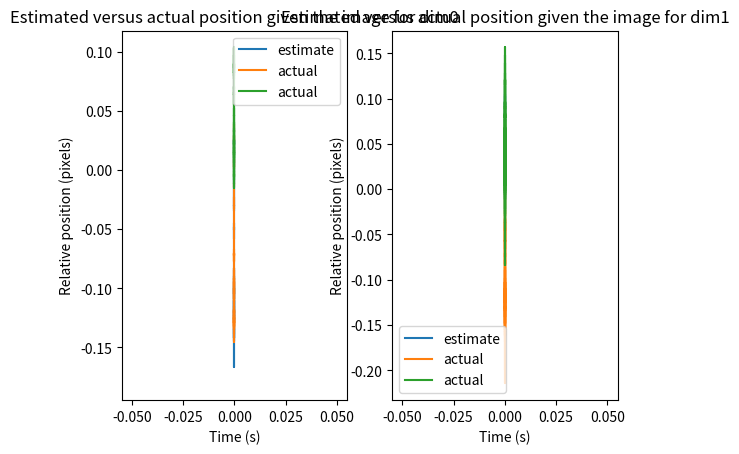

Reproduce this figure in Python.
# Code for a particle filter
#
# A particle filter lets us sample the distribution of hidden states
#    given the observed state in a Markov chain where the hidden 
#    state is continuous valued.
# The file defines class prototypes to be implemented to run the filter

import numpy as np
import matplotlib.pyplot as plt


def gauss(X, s):
    """
    Gaussian PDF with sdev = s
    """
    return np.exp(- 0.5 * X ** 2 / s ** 2) / np.sqrt(2 * np.pi * s ** 2)


class PropDist:
    """
    Class prototype for proposal distributions
    """
    def __init__(self, _dim):
        """
        Create a proposal distribution object
        _dim = dimension of hidden state of the Markov model
        """
        self.dim = _dim
    
    def prob(self):
        return 0
    
    def sample(self, shape):
        return np.zeros(size = dim)


class InitPropDist(PropDist):
    def __init__(self, _dim):
        """
        Create an object for the proposal distribution for the first
            hidden state. 
        """
        PropDist.__init__(self, _dim)
    
    def prob(self, X0, Y0):
        """
        Return proposal probability q(X0|Y0)
        X0 - Hidden Initial State
        Y0 - Initial Observation
        """
        return 0
    
    def sample(self, Y0, N_S):
        """
        Sample from proposal distribution given Y0
        Y0 - Initial observation
        N_S - number of samples to return
        Returns samples as rows
        """
        return np.zeros((N_S, self.dim))


class GaussIPD(InitPropDist):
    def __init__(self, _sigma, _dim):
        """
        Create a simple Gaussian proposal distribution for the
            initial state:
        q(X_0|Y_0) = N(0, sigma)
        _sigma - variance
        _dim - dimension of hidden states
        """
        InitPropDist.__init__(self, _dim)
        self.sigma = _sigma
    
    def prob(self, X0, Y0):
        """
        Return the proposal probability q(X0|Y0)
        X0 - Initial hidden state
        Y0 - Initial observed state
        """
        return np.prod(gauss(X0, self.sigma), axis = 1)
    
    def sample(self, Y0, N_S):
        """
        Sample from proposal distribution given Y0
        Y0 - Initial observation
        N_S - number of samples to return
        Returns samples as rows
        """
        return self.sigma * np.random.randn(N_S, self.dim)


class TransPropDist(PropDist):
    def __init__(self, _dim):
        """
        Object for the proposal distribution for transitions between
            hidden states:
        q(Xc|Yc, Xp), 
        Xc - current hidden state
        Yc - current observed state
        Xp - previous hidden state
        """
        PropDist.__init__(self, _dim)
    
    def prob(self, Xc, Yc, Xp):
        """
        Return value of q(Xc|Yc, Xp)
        """
        return 0
    
    def sample(self, Yc, Xp):
        """
        Return samples Xc ~ q(Xc|Yc, Xp)
        Note Xp has rows that are samples and columns that are the
            dimensions of the hidden state
        """
        return np.zeros(Xp.shape)


class GaussTPD(TransPropDist):
    def __init__(self, _sigma, _dim):
        """
        Simple gaussian transition proposal distribution:
            q(Xc|Yc, Xp) ~ N(mu = Xp, sigma)
        _sigma - standard deviation for the proposal
        _dim - dimension of hidden state of the markov model
        """
        TransPropDist.__init__(self, _dim)
        self.sigma = _sigma
        
    def prob(self, Xc, Yc, Xp):
        """
        Returns the probability N(mu = Xp, sigma)(Xc)
        """
        return np.prod(gauss(Xc - Xp, self.sigma), axis = 1)
    
    def sample(self, Yc, Xp):
        """
        Samples from the proposal distribution
        Yc - Current observed state
        Xp - previous hidden state, each particle comes in as a row
        """
        return np.random.randn(*Xp.shape) * self.sigma + Xp


# In addition to proposal distributions, we have potentials that give us
#   the probabilities of the HMM transition and the emission probabilities

class Potential:
    """
    Simple Class prototype for potentials
    """
    def __init__(self):
        0
        
    def prob(self):
        return 0


class InitialPotential(Potential):
    """
    Class prototype for the prior on the initial hidden state of the HMM,
    p(X0)
    """
    def __init__(self, _dim):
        Potential.__init__(self)
        self.dim = _dim
        
    def prob(self, Xc):
        return 0


class GaussIP(InitialPotential):
    def __init__(self, _sigma, _dim):
        """
        Simple Prior for the initial hidden state
            p(X0) = N(0, _sigma)
        _sigma - standard deviation
        _dim - dimension of hidden state
        """
        self.sigma = _sigma
        InitialPotential.__init__(self, _dim)
    
    def prob(self, Xc):
        return np.prod(gauss(Xc, self.sigma), axis = 1)

class TransPotential(Potential):
    """
    Class prototype for the transition probability potential:
    p(Xc|Xp), Xc - current state, Xp - previous state
    """
    def __init__(self, _dim):
        Potential.__init__(self)
        self.dim = _dim
        
    def prob(self, Xc, Xp):
        """
        Return probability p(Xc|Xp)
        """
        return 0


class GaussTP(TransPotential):
    """
    Gaussian transition probability potential:
    p(Xc|Xp) = N(mu = Xp, sigma)
    """
    def __init__(self, _sigma, _dim):
        """
        _sigma - standard deviation
        _dim - dimension of hidden state
        """
        TransPotential.__init__(self, _dim)
        self.sigma = _sigma
        
    def prob(self, Xc, Xp):
        """
        Return p(Xc|Xp)
        """
        return np.prod(gauss(Xc - Xp, self.sigma), axis = 1)


class LikelihoodPotential(Potential):
    """
    Class prototype for likelihood function p(Yc|Xc)
    Yc - current observed state
    Xc - current hidden state
    """
    def __init__(self):
        Potential.__init__(self)
    
    def prob(self, Yc, Xc):
        """
        Return p(Yc|Xc)
        """
        return 0
    
class GaussLP(LikelihoodPotential):
    """
    Simple gaussian likelihood p(Yc|Xc) = N(mu = Xc, _sigma)
    """
    def __init__(self, _sigma):
        LikelihoodPotential.__init__(self)
        self.sigma = _sigma
    
    def prob(self, Yc, Xc):
        return np.prod(gauss(Yc - Xc, self.sigma), axis = 1)


class ParticleFilter:
    """
    Actual class for the particle filter
    Stores the potentials and proposal distributions to run the HMM
    N_T - number of time steps
    N_P - number of particles
    dim - number of dimensions of hidden state
    After calling run with some output data, the class stores the 
        weights and the associated particles in the arrays
    self.XS - weights in form (N_T, N_P, dim)
    self.WS - weights in the form (N_T, N_P)
    Note XS[i], WS[i] correspond to samples and weights from the
        following distribution:
        p(X_i|Y_0,Y_1,...,Y_i)
    """
    def __init__(self, _ipd, _tpd, _ip, _tp, _lp):
        """
        Create a Particle Filter Object
        ipd - Initial Proposal Distribution
        tpd - Transition Proposal Distribution
        ip - Initial Potential
        tp - Transition Potential
        lp - Likelihood Potential
        """
        self.ipd = _ipd
        self.tpd = _tpd
        self.ip = _ip
        self.tp = _tp
        self.lp = _lp
        self.dim = self.ipd.dim
        
    def resample(self, W):
        """
        Implements the systematic resampling method
        Given a normalized weight matrix W (shape (N_S)), return 
            indices corresponding to a resampling
        Eg. if we have our samples X, then
        X[idx] gives us a resampling of those samples
        """
        u = np.random.random() / self.N_P
        U = u + np.arange(self.N_P) / (1. * self.N_P)
        S = np.cumsum(W)

        i = 0
        j = 0
        idx = np.zeros(self.N_P, dtype = 'int')

        while(j < self.N_P and i < self.N_P):
            if (U[j] <= S[i]):
                idx[j] = i
                j = j + 1
            else:
                i = i + 1
        return idx
    
    def run(self, Y, _N_P):
        """
        Y - matrix of observed values of the form
        N_P - number of particles to use
        Y_T = np.zeros(N_T, other dims)
        
        Performs a resampling if the effective sample size becomes
            less than have the number of particles
        """
        self.resample_times = []
        self.N_P = _N_P
        self.N_T = Y.shape[0]
        self.XS = np.zeros((self.N_T, self.N_P, self.dim)).astype('float32')
        self.WS = np.zeros((self.N_T, self.N_P)).astype('float32')
        
        self.XS[0] = self.ipd.sample(Y[0], self.N_P)
        self.WS[0] = (self.ip.prob(self.XS[0]) 
                      * self.lp.prob(Y[0], self.XS[0]) 
                      / self.ipd.prob(self.XS[0], Y[0])
                      )
        self.WS[0] = self.WS[0] / np.sum(self.WS[0])
        
        for i in range(1, self.N_T):
            self.XS[i] = self.tpd.sample(Y[i], self.XS[i - 1])
            self.WS[i] = (self.WS[i - 1] 
                          * self.lp.prob(Y[i], self.XS[i]) 
                          * self.tp.prob(self.XS[i], self.XS[i - 1]) 
                          / self.tpd.prob(self.XS[i], Y[i], self.XS[i - 1])
                          )
            self.WS[i] = self.WS[i] / np.sum(self.WS[i])
            if (np.sum(self.WS[i] ** 2) ** (-1) < self.N_P / 2.):
                idx = self.resample(self.WS[i])
                self.XS[i] = self.XS[i, idx]
                self.WS[i] = 1. / self.N_P
                self.resample_times.append(i)
    
        self.means = np.sum(self.XS * 
                            self.WS.reshape(self.N_T, self.N_P, 1), 
                            axis = 1)
        self.sdevs = np.sqrt(np.sum(self.XS ** 2 * 
                            self.WS.reshape(self.N_T, self.N_P, 1), 
                                 axis = 1) - self.means ** 2)
    
            
    def plot(self, X0, X1, DT):
        """
        Generate a plot of the estimated hidden state and the real hidden state
            as a function of time
        X0 - actual hidden state along dimension 0
        X1 - actual hidden state along dimension 1
        DT - timestep size
        """
        
                
        plt.subplot(1, 2, 1)
        plt.fill_between(DT * np.arange(self.N_T), 
                         self.means[:, 0] - self.sdevs[:, 0], 
                         self.means[:, 0] + self.sdevs[:, 0], 
                         alpha = 0.5, linewidth = 1.)
        plt.plot(DT * np.arange(self.N_T), self.means[:, 0], label = 'estimate')
        plt.plot(DT * np.arange(self.N_T), X0, label = 'actual')
        plt.xlabel('Time (s)')
        plt.ylabel('Relative position (pixels)')
        plt.legend()
        plt.title('Estimated versus actual position given the image for dim0')
        
        plt.subplot(1, 2, 2)
        plt.fill_between(DT * np.arange(self.N_T), 
                         self.means[:, 1] - self.sdevs[:, 1], 
                         self.means[:, 1] + self.sdevs[:, 1], 
                         alpha = 0.5, linewidth = 1.)
        plt.plot(DT * np.arange(self.N_T), self.means[:, 1], label = 'estimate')
        plt.plot(DT * np.arange(self.N_T), X1, label = 'actual')
        plt.xlabel('Time (s)')
        plt.ylabel('Relative position (pixels)')
        plt.legend()
        plt.title('Estimated versus actual position given the image for dim1')
        
        plt.show()

def main():
    # A quick example: consider a HMM with gaussian transitions, and 
    #   gaussian noise added onto the outputs
    s1 = 0.01 # Hidden state transition standard deviation
    s2 = 0.03 # Noise for observed state
    N_T = 100 # Number of time steps
    N_P = 50 # Number of particles
    D_H = 2 # Dimension of hidden state


    # Generate some data according to this model
    X = np.zeros((N_T, D_H))
    Y = np.zeros((N_T, D_H))
    for i in range(D_H):
        X[:, i] = np.cumsum(s1 * np.random.randn(N_T))
    Y = np.random.randn(N_T, D_H) * s2 + X

    # Create the appropriate proposal distributions and potentials
    ipd = GaussIPD(s1, D_H)
    tpd = GaussTPD(s1, D_H)
    ip = GaussIP(s1, D_H)
    tp = GaussTP(s1, D_H)
    lp = GaussLP(s2)


    pf = ParticleFilter(ipd, tpd, ip, tp, lp)
    pf.run(Y, N_P)
    pf.plot(X, Y, 0)


if(__name__ == '__main__'):
    main()
